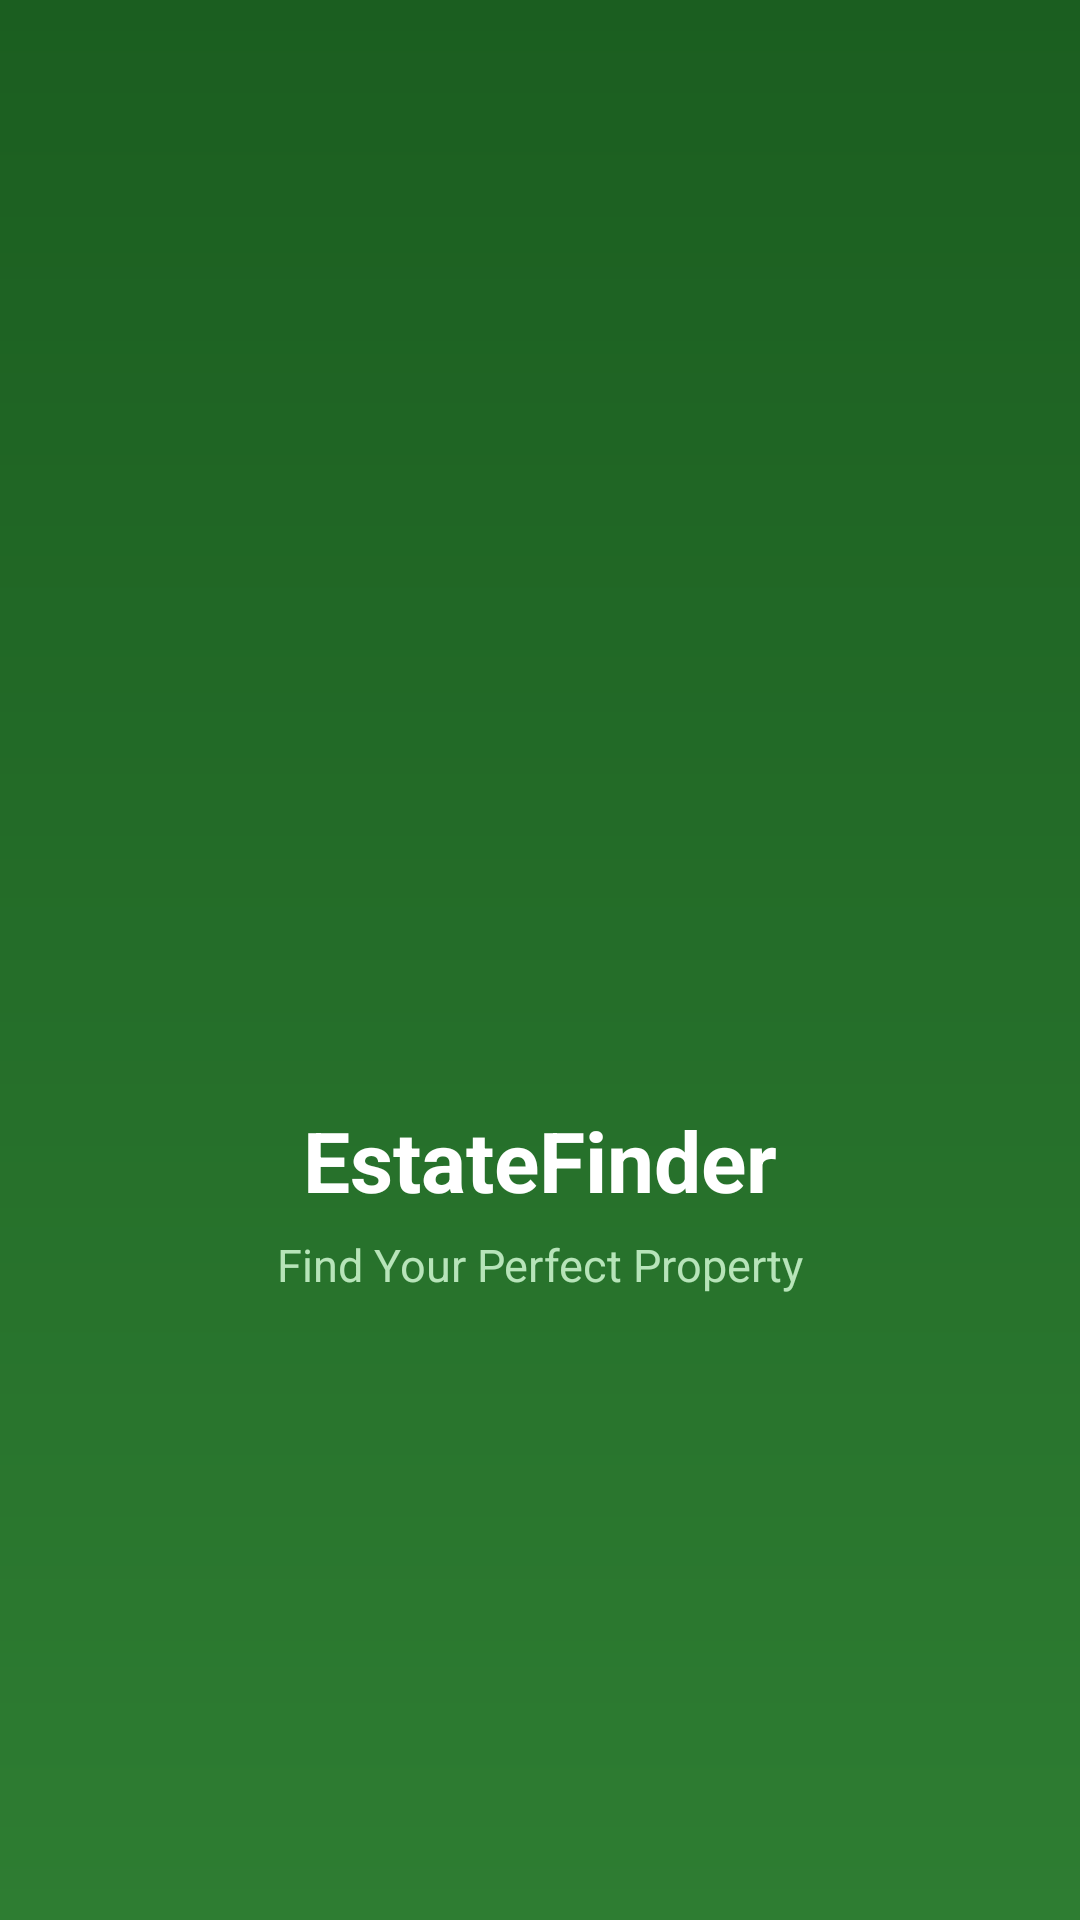

This screen was rendered from an Android layout file. Write that file and the resources it references.
<!-- AndroidManifest.xml: activity theme Theme.EstateFinder.Splash -->
<!-- res/layout/activity_splash.xml -->
<?xml version="1.0" encoding="utf-8"?>
<LinearLayout xmlns:android="http://schemas.android.com/apk/res/android"
    xmlns:app="http://schemas.android.com/apk/res-auto"
    android:layout_width="match_parent"
    android:layout_height="match_parent"
    android:background="@drawable/bg_splash"
    android:gravity="center"
    android:orientation="vertical">

    <FrameLayout
        android:layout_width="140dp"
        android:layout_height="140dp"
        android:background="@drawable/bg_logo_circle">

        <ImageView
            android:layout_width="72dp"
            android:layout_height="72dp"
            android:layout_gravity="center"
            android:contentDescription="@string/app_name"
            android:src="@drawable/ic_location"
            app:tint="@color/on_primary" />
    </FrameLayout>

    <TextView
        android:layout_width="wrap_content"
        android:layout_height="wrap_content"
        android:layout_marginTop="20dp"
        android:text="@string/app_name"
        android:textColor="@color/on_primary"
        android:textSize="28sp"
        android:textStyle="bold" />

    <TextView
        android:layout_width="wrap_content"
        android:layout_height="wrap_content"
        android:layout_marginTop="6dp"
        android:text="@string/tagline"
        android:textColor="@color/primary_container"
        android:textSize="15sp" />
</LinearLayout>
<!-- resources referenced by this layout -->
<resources>
  <color name="on_primary">#FFFFFF</color>
  <color name="primary_container">#B7E4B9</color>
  <!-- drawable bg_splash (drawable) -->
  <?xml version="1.0" encoding="utf-8"?>
  <shape xmlns:android="http://schemas.android.com/apk/res/android" android:shape="rectangle">
      <gradient
          android:type="linear"
          android:angle="270"
          android:startColor="@color/primary_dark"
          android:endColor="@color/primary" />
  </shape>
  <string name="app_name">EstateFinder</string>
  <string name="tagline">Find Your Perfect Property</string>
  <style name="Theme.EstateFinder.Splash">
          <item name="android:windowBackground">@color/primary</item>
      </style>
  <color name="primary_dark">#1B5E20</color>
  <color name="primary">#2E7D32</color>
</resources>
